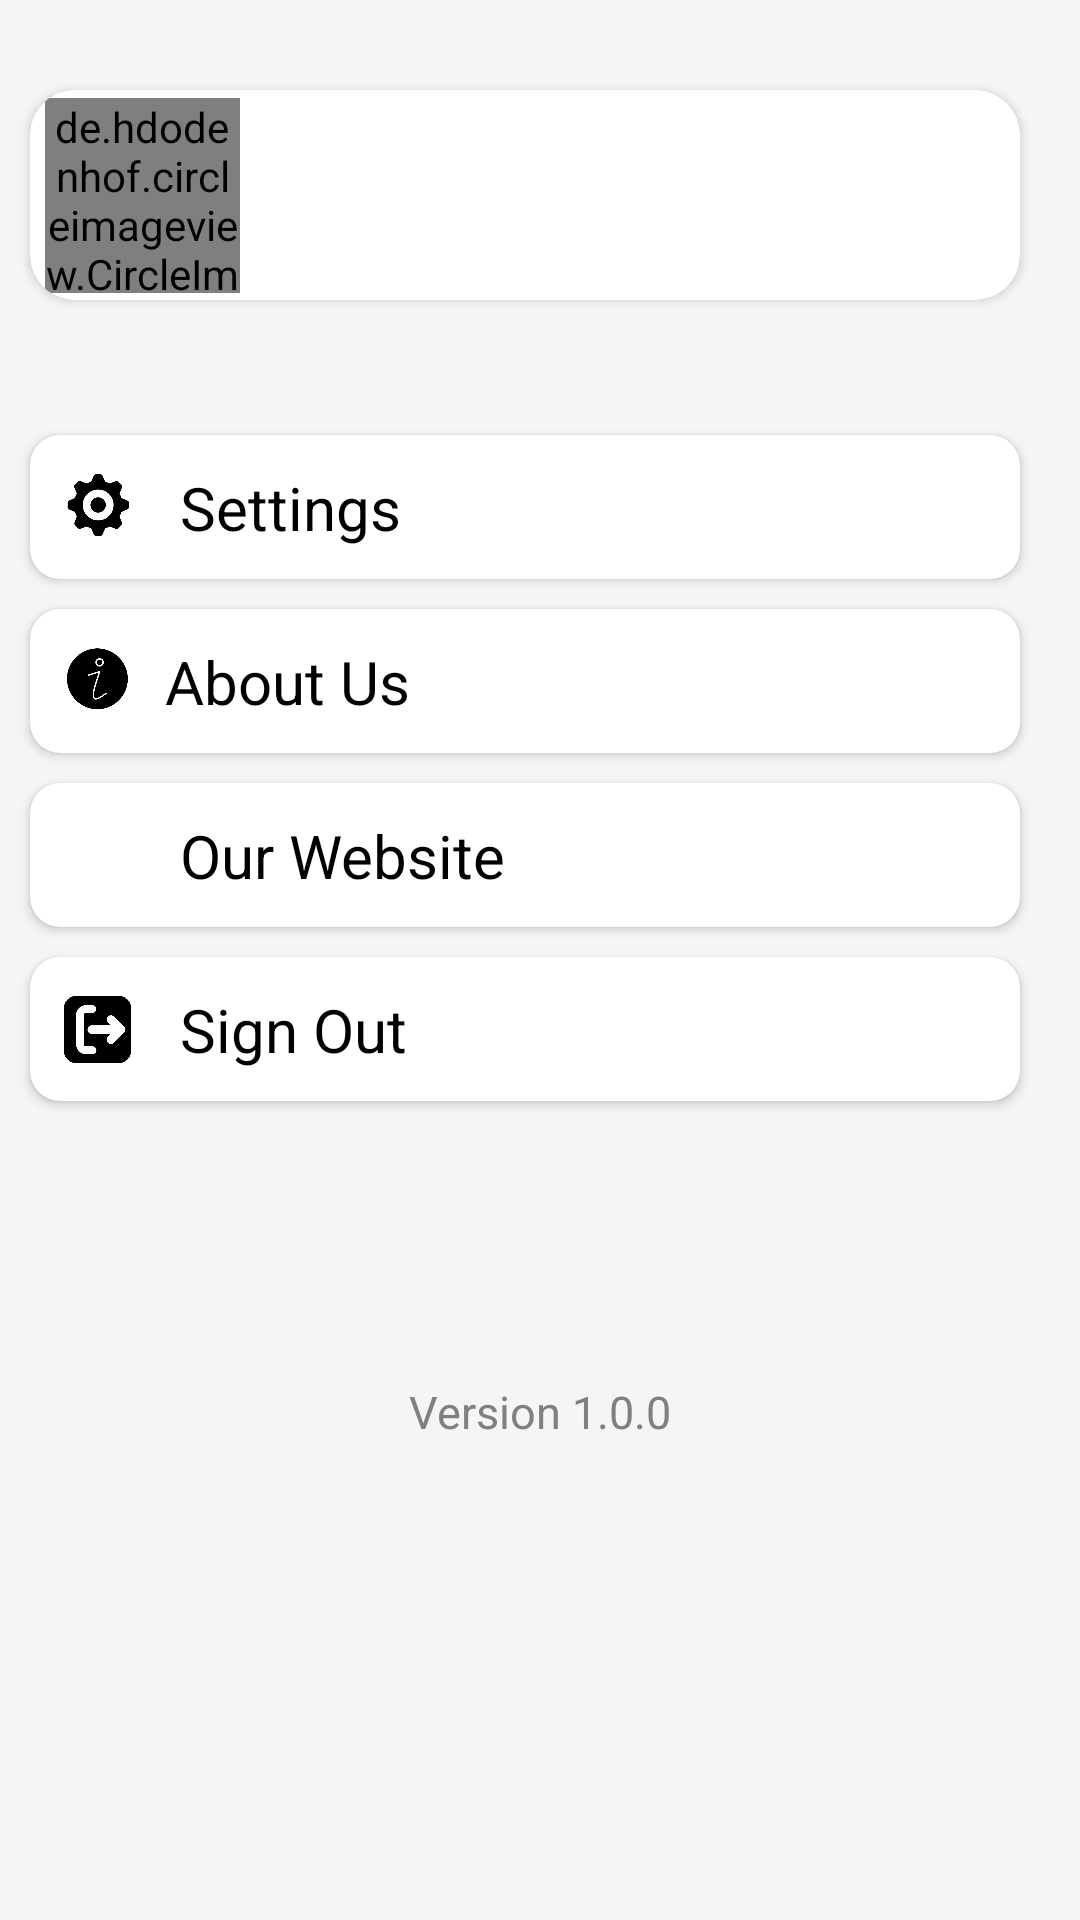

Layout XML and referenced resources for this Android screen:
<!-- AndroidManifest.xml: application theme Base.Theme.BlureAgency -->
<!-- res/layout/fragment_user.xml -->
<?xml version="1.0" encoding="utf-8"?>
<androidx.core.widget.NestedScrollView
    xmlns:android="http://schemas.android.com/apk/res/android"
    xmlns:tools="http://schemas.android.com/tools"
    xmlns:app="http://schemas.android.com/apk/res-auto"
    android:layout_width="match_parent"
    android:layout_height="match_parent"
    style="@style/screen_background"
    android:fillViewport="true"

    android:id="@+id/userFragment"
    tools:context=".ui.fragments.UserFragment">

   <androidx.constraintlayout.widget.ConstraintLayout
       android:layout_width="match_parent"
       android:layout_height="wrap_content"
       >

       <androidx.cardview.widget.CardView
           android:id="@+id/user_details"
           android:layout_width="match_parent"
           android:layout_height="70dp"
           app:cardCornerRadius="15dp"
           android:layout_marginEnd="20dp"
           app:layout_constraintStart_toStartOf="parent"
           app:layout_constraintTop_toTopOf="parent"
           android:layout_marginStart="10dp"
           android:layout_marginTop="30dp"
           >


           <androidx.constraintlayout.widget.ConstraintLayout
               android:layout_width="match_parent"
               android:layout_height="match_parent"

               >
               <de.hdodenhof.circleimageview.CircleImageView
                   android:id="@+id/user_image"
                   android:layout_width="65dp"
                   android:layout_height="65dp"
                   android:src="@drawable/ic_person"
                   app:layout_constraintStart_toStartOf="parent"
                   app:layout_constraintTop_toTopOf="parent"
                   app:layout_constraintBottom_toBottomOf="parent"
                   android:layout_marginStart="5dp"
                   app:civ_border_width="2dp"
                   app:civ_border_color="@color/gray"
                   />
               <TextView
                   android:id="@+id/user_name_tv"
                   android:layout_width="wrap_content"
                   android:layout_height="wrap_content"
                   android:text=""
                   android:textSize="20dp"
                   style="@style/text_color"
                   android:layout_marginStart="15dp"
                   app:layout_constraintStart_toEndOf="@id/user_image"
                   app:layout_constraintTop_toTopOf="parent"
                   app:layout_constraintBottom_toBottomOf="parent"
                   android:layout_gravity="center_vertical"
                   />
           </androidx.constraintlayout.widget.ConstraintLayout>
       </androidx.cardview.widget.CardView>

      <androidx.cardview.widget.CardView
          android:id="@+id/settings"
          android:layout_width="match_parent"
          android:layout_height="48dp"
          app:cardCornerRadius="10dp"
          android:layout_marginEnd="20dp"
          app:layout_constraintStart_toStartOf="parent"
          app:layout_constraintTop_toBottomOf="@id/user_details"
          android:layout_marginStart="10dp"
          android:layout_marginTop="45dp"
          >
          <androidx.constraintlayout.widget.ConstraintLayout
              android:layout_width="match_parent"
              android:layout_height="match_parent"

              >
              <ImageView
                  android:id="@+id/setting_image"
                  app:layout_constraintStart_toStartOf="parent"
                  app:layout_constraintTop_toTopOf="parent"
                  app:layout_constraintBottom_toBottomOf="parent"
                  android:layout_width="35dp"
                  android:layout_height="35dp"
                  style="@style/icon_setting"
                  android:scaleType="centerCrop"
                  android:layout_marginStart="5dp"
                  />
              <TextView
                  android:layout_width="wrap_content"
                  android:layout_height="wrap_content"
                  android:text="@string/settings"
                  android:textSize="20dp"
                  style="@style/text_color"
                  android:layout_gravity="center_vertical"
                  app:layout_constraintStart_toEndOf="@id/setting_image"
                  app:layout_constraintTop_toTopOf="parent"
                  app:layout_constraintBottom_toBottomOf="parent"
                  android:layout_marginStart="10dp"
                  />
          </androidx.constraintlayout.widget.ConstraintLayout>
      </androidx.cardview.widget.CardView>

       <androidx.cardview.widget.CardView
           android:id="@+id/our_website_card_view"
           android:layout_width="match_parent"
           android:layout_height="48dp"
           app:cardCornerRadius="10dp"
           android:layout_marginEnd="20dp"
           app:layout_constraintStart_toStartOf="parent"
           app:layout_constraintTop_toBottomOf="@id/about"
           android:layout_marginStart="10dp"
           android:layout_marginTop="10dp"
           >
           <androidx.constraintlayout.widget.ConstraintLayout
               android:layout_width="match_parent"
               android:layout_height="match_parent"

               >
               <ImageView
                   android:id="@+id/our_web_im"
                   app:layout_constraintStart_toStartOf="parent"
                   app:layout_constraintTop_toTopOf="parent"
                   app:layout_constraintBottom_toBottomOf="parent"
                   android:layout_width="35dp"
                   android:layout_height="35dp"
                   style="@style/icon_our_web"
                   android:padding="4dp"
                   android:scaleType="centerCrop"
                   android:layout_marginStart="5dp"
                   />
               <TextView
                   android:layout_width="wrap_content"
                   android:layout_height="wrap_content"
                   android:text="@string/our_wbsite"
                   android:textSize="20dp"
                   style="@style/text_color"
                   android:layout_gravity="center_vertical"
                   app:layout_constraintStart_toEndOf="@id/our_web_im"
                   app:layout_constraintTop_toTopOf="parent"
                   app:layout_constraintBottom_toBottomOf="parent"
                   android:layout_marginStart="10dp"
                   />
           </androidx.constraintlayout.widget.ConstraintLayout>
       </androidx.cardview.widget.CardView>
       <androidx.cardview.widget.CardView
           android:id="@+id/sign_out_card_view"
           android:layout_width="match_parent"
           android:layout_height="48dp"
           app:cardCornerRadius="10dp"
           android:layout_marginEnd="20dp"
           app:layout_constraintStart_toStartOf="parent"
           app:layout_constraintTop_toBottomOf="@id/our_website_card_view"
           android:layout_marginStart="10dp"
           android:layout_marginTop="10dp"
           >
           <androidx.constraintlayout.widget.ConstraintLayout
               android:layout_width="match_parent"
               android:layout_height="match_parent"

               >
               <ImageView
                   android:id="@+id/sign_out_image"
                   app:layout_constraintStart_toStartOf="parent"
                   app:layout_constraintTop_toTopOf="parent"
                   app:layout_constraintBottom_toBottomOf="parent"
                   android:layout_width="35dp"
                   android:layout_height="35dp"
                   android:padding="5dp"
                   style="@style/icon_signout"
                   android:scaleType="centerCrop"
                   android:layout_marginStart="5dp"
                   />
               <TextView
                   android:layout_width="wrap_content"
                   android:layout_height="wrap_content"
                   android:text="@string/sign_out"
                   android:textSize="20dp"
                   style="@style/text_color"
                   android:layout_gravity="center_vertical"
                   app:layout_constraintStart_toEndOf="@id/sign_out_image"
                   app:layout_constraintTop_toTopOf="parent"
                   app:layout_constraintBottom_toBottomOf="parent"
                   android:layout_marginStart="10dp"
                   />
           </androidx.constraintlayout.widget.ConstraintLayout>
       </androidx.cardview.widget.CardView>


       <androidx.cardview.widget.CardView
              android:id="@+id/about"
              android:layout_width="match_parent"
              android:layout_height="48dp"
              app:cardCornerRadius="10dp"
              android:layout_marginEnd="20dp"
              app:layout_constraintStart_toStartOf="parent"
              app:layout_constraintTop_toBottomOf="@id/settings"
              android:layout_marginStart="10dp"
              android:layout_marginTop="10dp"
              >
              <androidx.constraintlayout.widget.ConstraintLayout
                  android:layout_width="match_parent"
                  android:layout_height="match_parent"
                  >
                  <ImageView
                      android:id="@+id/info"
                      android:layout_width="35dp"
                  android:layout_height="35dp"
                  android:src="@drawable/info_light"
                  android:scaleType="centerCrop"
                  android:layout_marginStart="5dp"
                  app:layout_constraintStart_toStartOf="parent"
                  app:layout_constraintTop_toTopOf="parent"
                  app:layout_constraintBottom_toBottomOf="parent"
                  />
              <TextView
                  android:layout_width="wrap_content"
                  android:layout_height="wrap_content"
                  android:text="@string/about_us"
                  android:textSize="20dp"
                  style="@style/text_color"
                  android:layout_marginStart="5dp"
                  app:layout_constraintTop_toTopOf="parent"
                  app:layout_constraintBottom_toBottomOf="parent"
                  app:layout_constraintStart_toEndOf="@id/info"
                  android:drawablePadding="10dp"
                  android:layout_gravity="center_vertical"
                  />
          </androidx.constraintlayout.widget.ConstraintLayout>
       </androidx.cardview.widget.CardView>

       <TextView
           android:layout_width="wrap_content"
           android:layout_height="wrap_content"
           android:text="@string/version"
           app:layout_constraintStart_toStartOf="parent"
           app:layout_constraintEnd_toEndOf="parent"
           app:layout_constraintTop_toBottomOf="@id/about"
           android:layout_marginTop="50dp"
           android:textSize="15dp"
           android:textColor="@color/gray"
           app:layout_constraintBottom_toBottomOf="parent"
/>
   </androidx.constraintlayout.widget.ConstraintLayout>

</androidx.core.widget.NestedScrollView>
<!-- resources referenced by this layout -->
<resources>
  <color name="gray">#808080</color>
  <!-- drawable info_light: png bitmap (drawable, 28126 bytes) -->
  <string name="about_us">About Us</string>
  <string name="our_wbsite">Our Website</string>
  <string name="settings">Settings</string>
  <string name="sign_out">Sign Out</string>
  <string name="version">Version 1.0.0</string>
  <style name="icon_our_web"><item name="android:src">@drawable/ic_web_light</item></style>
  <style name="icon_setting"><item name="android:src">@drawable/setting_light</item></style>
  <style name="icon_signout"><item name="android:src">@drawable/arrows_6918721_removed</item></style>
  <style name="screen_background"><item name="android:background">@color/white_smoke</item></style>
  <style name="text_color"><item name="android:textColor">@color/black</item></style>
  <style name="Base.Theme.BlureAgency" parent="Theme.Material3.DayNight.NoActionBar">
          
          <item name="colorPrimary">@color/silver</item>
          <item name="colorPrimaryDark">@color/dark_gray</item>
          <item name="colorPrimaryVariant">@color/dark_gray</item>
  
          <item name="android:windowIsTranslucent">true</item>
  
      </style>
  <!-- drawable setting_light: png bitmap (drawable, 28073 bytes) -->
  <!-- drawable arrows_6918721_removed: png bitmap (drawable, 44145 bytes) -->
  <color name="white_smoke">#f5f5f5</color>
  <color name="black">#FF000000</color>
  <color name="silver">#c0c0c0</color>
  <color name="dark_gray">#555555</color>
</resources>
